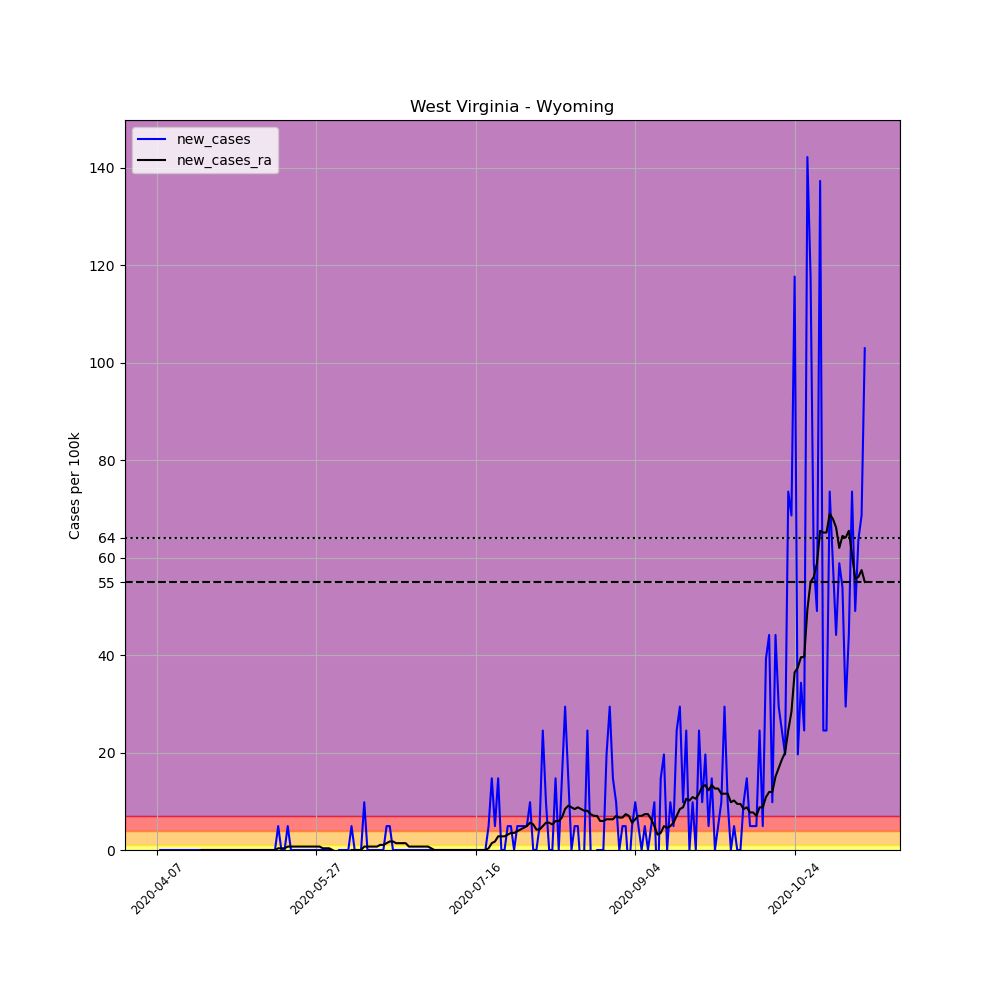

Source data for this figure (header and first rows):
, date, county, state, fips, cases, deaths, COUNTY, STNAME, CTYNAME, POPESTIMATE2019, per_100k, new_cases, new_cases_ra
596557, 2020-04-07, Wyoming, West Virginia, 54109, 1, 0, 109, West Virginia, Wyoming, 20394, 4.903, , 
596558, 2020-04-08, Wyoming, West Virginia, 54109, 1, 0, 109, West Virginia, Wyoming, 20394, 4.903, 0.0, 
596559, 2020-04-09, Wyoming, West Virginia, 54109, 1, 0, 109, West Virginia, Wyoming, 20394, 4.903, 0.0, 
596560, 2020-04-10, Wyoming, West Virginia, 54109, 1, 0, 109, West Virginia, Wyoming, 20394, 4.903, 0.0, 
596561, 2020-04-11, Wyoming, West Virginia, 54109, 1, 0, 109, West Virginia, Wyoming, 20394, 4.903, 0.0, 
596562, 2020-04-12, Wyoming, West Virginia, 54109, 1, 0, 109, West Virginia, Wyoming, 20394, 4.903, 0.0, 
596563, 2020-04-13, Wyoming, West Virginia, 54109, 1, 0, 109, West Virginia, Wyoming, 20394, 4.903, 0.0, 
596564, 2020-04-14, Wyoming, West Virginia, 54109, 1, 0, 109, West Virginia, Wyoming, 20394, 4.903, 0.0, 
596565, 2020-04-15, Wyoming, West Virginia, 54109, 1, 0, 109, West Virginia, Wyoming, 20394, 4.903, 0.0, 
596566, 2020-04-16, Wyoming, West Virginia, 54109, 1, 0, 109, West Virginia, Wyoming, 20394, 4.903, 0.0, 
596567, 2020-04-17, Wyoming, West Virginia, 54109, 1, 0, 109, West Virginia, Wyoming, 20394, 4.903, 0.0, 
596568, 2020-04-18, Wyoming, West Virginia, 54109, 1, 0, 109, West Virginia, Wyoming, 20394, 4.903, 0.0, 
596569, 2020-04-19, Wyoming, West Virginia, 54109, 1, 0, 109, West Virginia, Wyoming, 20394, 4.903, 0.0, 
596570, 2020-04-20, Wyoming, West Virginia, 54109, 1, 0, 109, West Virginia, Wyoming, 20394, 4.903, 0.0, 
596571, 2020-04-21, Wyoming, West Virginia, 54109, 1, 0, 109, West Virginia, Wyoming, 20394, 4.903, 0.0, 0.0
596572, 2020-04-22, Wyoming, West Virginia, 54109, 1, 0, 109, West Virginia, Wyoming, 20394, 4.903, 0.0, 0.0
596573, 2020-04-23, Wyoming, West Virginia, 54109, 1, 0, 109, West Virginia, Wyoming, 20394, 4.903, 0.0, 0.0
596574, 2020-04-24, Wyoming, West Virginia, 54109, 1, 0, 109, West Virginia, Wyoming, 20394, 4.903, 0.0, 0.0
596575, 2020-04-25, Wyoming, West Virginia, 54109, 1, 0, 109, West Virginia, Wyoming, 20394, 4.903, 0.0, 0.0
596576, 2020-04-26, Wyoming, West Virginia, 54109, 1, 0, 109, West Virginia, Wyoming, 20394, 4.903, 0.0, 0.0
596577, 2020-04-27, Wyoming, West Virginia, 54109, 1, 0, 109, West Virginia, Wyoming, 20394, 4.903, 0.0, 0.0
596578, 2020-04-28, Wyoming, West Virginia, 54109, 1, 0, 109, West Virginia, Wyoming, 20394, 4.903, 0.0, 0.0
596579, 2020-04-29, Wyoming, West Virginia, 54109, 1, 0, 109, West Virginia, Wyoming, 20394, 4.903, 0.0, 0.0
596580, 2020-04-30, Wyoming, West Virginia, 54109, 1, 0, 109, West Virginia, Wyoming, 20394, 4.903, 0.0, 0.0
596581, 2020-05-01, Wyoming, West Virginia, 54109, 1, 0, 109, West Virginia, Wyoming, 20394, 4.903, 0.0, 0.0
596582, 2020-05-02, Wyoming, West Virginia, 54109, 1, 0, 109, West Virginia, Wyoming, 20394, 4.903, 0.0, 0.0
596583, 2020-05-03, Wyoming, West Virginia, 54109, 1, 0, 109, West Virginia, Wyoming, 20394, 4.903, 0.0, 0.0
596584, 2020-05-04, Wyoming, West Virginia, 54109, 1, 0, 109, West Virginia, Wyoming, 20394, 4.903, 0.0, 0.0
596585, 2020-05-05, Wyoming, West Virginia, 54109, 1, 0, 109, West Virginia, Wyoming, 20394, 4.903, 0.0, 0.0
596586, 2020-05-06, Wyoming, West Virginia, 54109, 1, 0, 109, West Virginia, Wyoming, 20394, 4.903, 0.0, 0.0
596587, 2020-05-07, Wyoming, West Virginia, 54109, 1, 0, 109, West Virginia, Wyoming, 20394, 4.903, 0.0, 0.0
596588, 2020-05-08, Wyoming, West Virginia, 54109, 1, 0, 109, West Virginia, Wyoming, 20394, 4.903, 0.0, 0.0
596589, 2020-05-09, Wyoming, West Virginia, 54109, 1, 0, 109, West Virginia, Wyoming, 20394, 4.903, 0.0, 0.0
596590, 2020-05-10, Wyoming, West Virginia, 54109, 1, 0, 109, West Virginia, Wyoming, 20394, 4.903, 0.0, 0.0
596591, 2020-05-11, Wyoming, West Virginia, 54109, 1, 0, 109, West Virginia, Wyoming, 20394, 4.903, 0.0, 0.0
596592, 2020-05-12, Wyoming, West Virginia, 54109, 1, 0, 109, West Virginia, Wyoming, 20394, 4.903, 0.0, 0.0
596593, 2020-05-13, Wyoming, West Virginia, 54109, 1, 0, 109, West Virginia, Wyoming, 20394, 4.903, 0.0, 0.0
596594, 2020-05-14, Wyoming, West Virginia, 54109, 1, 0, 109, West Virginia, Wyoming, 20394, 4.903, 0.0, 0.0
596595, 2020-05-15, Wyoming, West Virginia, 54109, 2, 0, 109, West Virginia, Wyoming, 20394, 9.807, 4.903, 0.3502
596596, 2020-05-16, Wyoming, West Virginia, 54109, 2, 0, 109, West Virginia, Wyoming, 20394, 9.807, 0.0, 0.3502
596597, 2020-05-17, Wyoming, West Virginia, 54109, 2, 0, 109, West Virginia, Wyoming, 20394, 9.807, 0.0, 0.3502
596598, 2020-05-18, Wyoming, West Virginia, 54109, 3, 0, 109, West Virginia, Wyoming, 20394, 14.71, 4.903, 0.7005
596599, 2020-05-19, Wyoming, West Virginia, 54109, 3, 0, 109, West Virginia, Wyoming, 20394, 14.71, 0.0, 0.7005
596600, 2020-05-20, Wyoming, West Virginia, 54109, 3, 0, 109, West Virginia, Wyoming, 20394, 14.71, 0.0, 0.7005
596601, 2020-05-21, Wyoming, West Virginia, 54109, 3, 0, 109, West Virginia, Wyoming, 20394, 14.71, 0.0, 0.7005
596602, 2020-05-22, Wyoming, West Virginia, 54109, 3, 0, 109, West Virginia, Wyoming, 20394, 14.71, 0.0, 0.7005
596603, 2020-05-23, Wyoming, West Virginia, 54109, 3, 0, 109, West Virginia, Wyoming, 20394, 14.71, 0.0, 0.7005
596604, 2020-05-24, Wyoming, West Virginia, 54109, 3, 0, 109, West Virginia, Wyoming, 20394, 14.71, 0.0, 0.7005
596605, 2020-05-25, Wyoming, West Virginia, 54109, 3, 0, 109, West Virginia, Wyoming, 20394, 14.71, 0.0, 0.7005
596606, 2020-05-26, Wyoming, West Virginia, 54109, 3, 0, 109, West Virginia, Wyoming, 20394, 14.71, 0.0, 0.7005
596607, 2020-05-27, Wyoming, West Virginia, 54109, 3, 0, 109, West Virginia, Wyoming, 20394, 14.71, 0.0, 0.7005
596608, 2020-05-28, Wyoming, West Virginia, 54109, 3, 0, 109, West Virginia, Wyoming, 20394, 14.71, 0.0, 0.7005
596609, 2020-05-29, Wyoming, West Virginia, 54109, 3, 0, 109, West Virginia, Wyoming, 20394, 14.71, 0.0, 0.3502
596610, 2020-05-30, Wyoming, West Virginia, 54109, 3, 0, 109, West Virginia, Wyoming, 20394, 14.71, 0.0, 0.3502
596611, 2020-05-31, Wyoming, West Virginia, 54109, 3, 0, 109, West Virginia, Wyoming, 20394, 14.71, 0.0, 0.3502
596612, 2020-06-01, Wyoming, West Virginia, 54109, 3, 0, 109, West Virginia, Wyoming, 20394, 14.71, 0.0, 0.0
596613, 2020-06-02, Wyoming, West Virginia, 54109, 2, 0, 109, West Virginia, Wyoming, 20394, 9.807, -4.903, -0.3502
596614, 2020-06-03, Wyoming, West Virginia, 54109, 2, 0, 109, West Virginia, Wyoming, 20394, 9.807, 0.0, -0.3502
596615, 2020-06-04, Wyoming, West Virginia, 54109, 2, 0, 109, West Virginia, Wyoming, 20394, 9.807, 0.0, -0.3502
596616, 2020-06-05, Wyoming, West Virginia, 54109, 2, 0, 109, West Virginia, Wyoming, 20394, 9.807, 0.0, -0.3502
... 163 more rows
